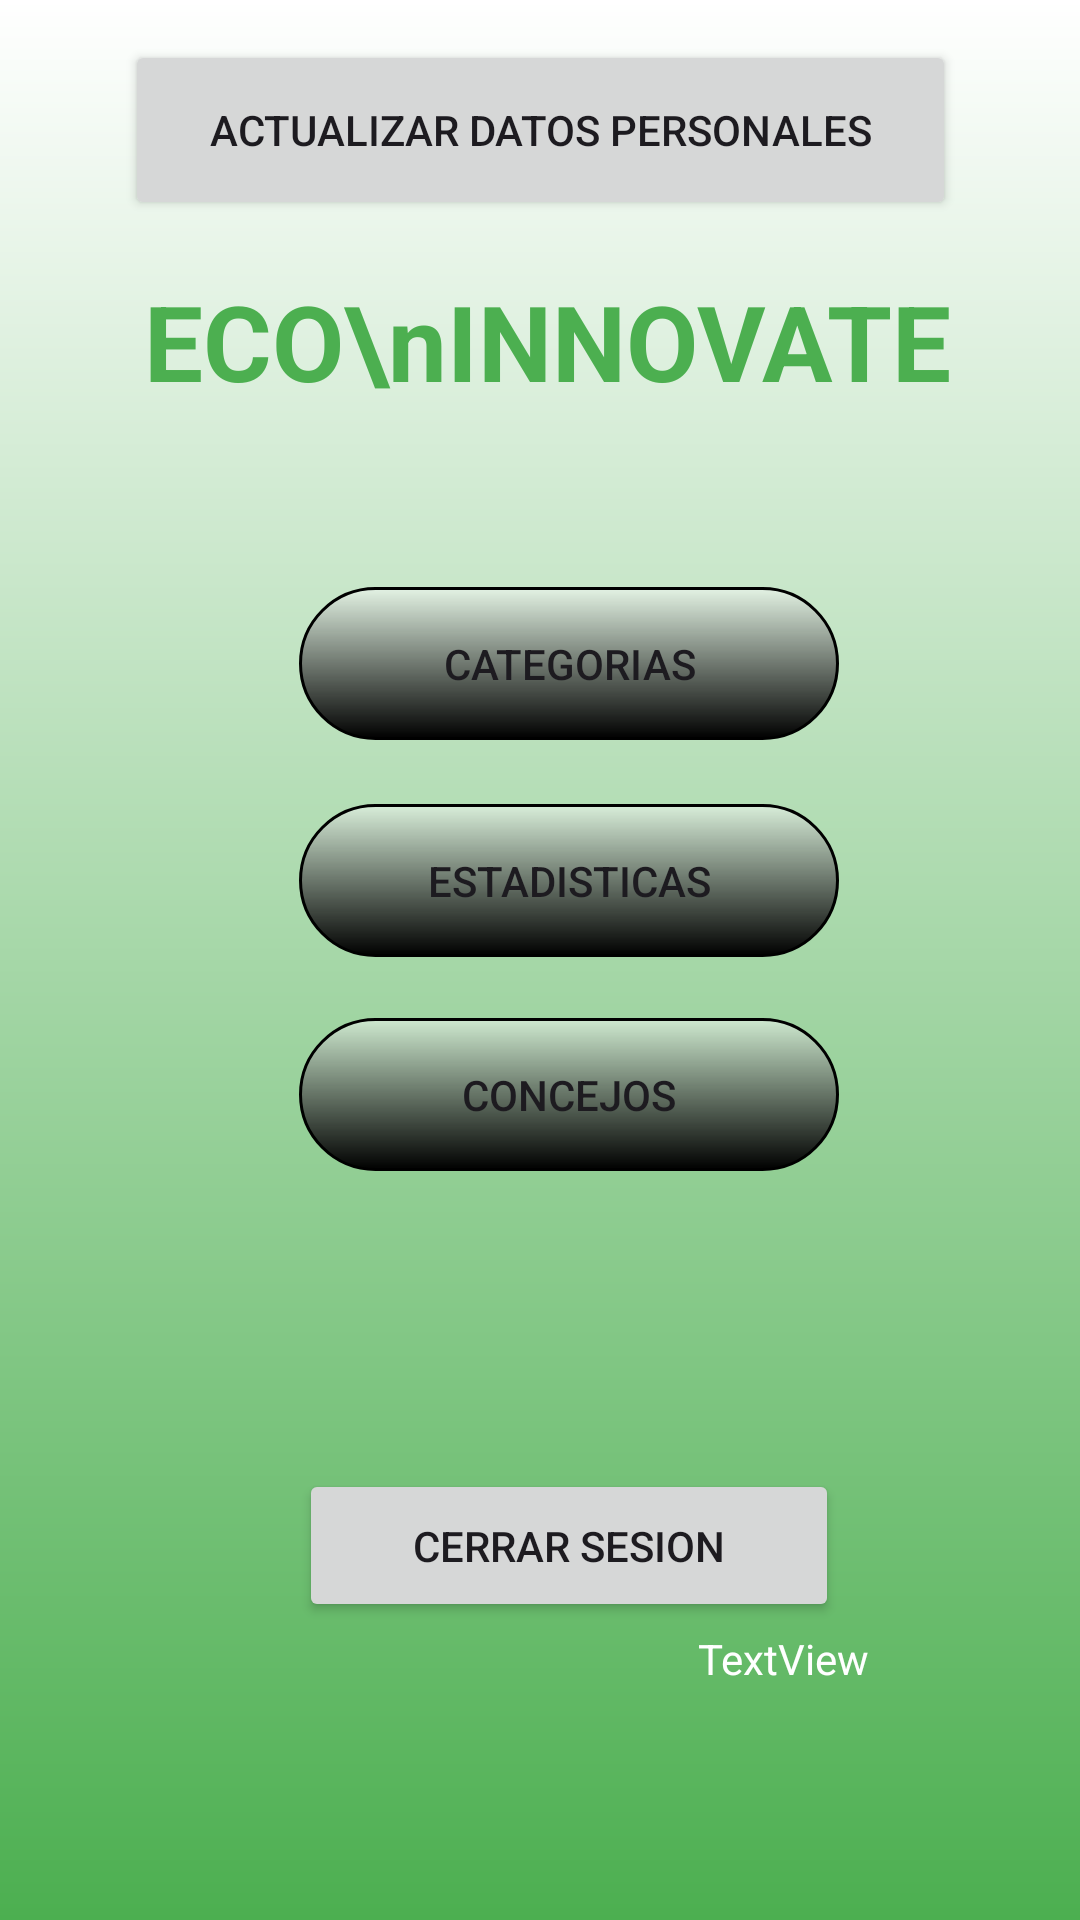

This screen was rendered from an Android layout file. Write that file and the resources it references.
<!-- AndroidManifest.xml: application theme Theme.EcoInnovate -->
<!-- res/layout/opciones.xml -->
<?xml version="1.0" encoding="utf-8"?>
<androidx.constraintlayout.widget.ConstraintLayout xmlns:android="http://schemas.android.com/apk/res/android"
    xmlns:app="http://schemas.android.com/apk/res-auto"
    xmlns:tools="http://schemas.android.com/tools"
    android:id="@+id/main"
    android:layout_width="match_parent"
    android:layout_height="match_parent"
    android:background="@drawable/degrade_fondo"
    tools:context=".opciones">

    <TextView
        android:layout_width="wrap_content"
        android:layout_height="wrap_content"
        android:gravity="center"
        android:text="ECO\nINNOVATE"
        android:textColor="#4CAF50"
        android:textSize="35sp"
        android:textStyle="bold"
        app:layout_constraintBottom_toBottomOf="parent"
        app:layout_constraintEnd_toEndOf="parent"
        app:layout_constraintHorizontal_bias="0.526"
        app:layout_constraintStart_toStartOf="parent"
        app:layout_constraintTop_toTopOf="parent"
        app:layout_constraintVertical_bias="0.152" />

    <Button
        android:id="@+id/btn_catagorias"
        android:layout_width="180dp"
        android:layout_height="51dp"
        android:background="@drawable/button_gradient"
        android:text="CATEGORIAS"
        app:layout_constraintBottom_toBottomOf="parent"
        app:layout_constraintEnd_toEndOf="parent"
        app:layout_constraintHorizontal_bias="0.554"
        app:layout_constraintStart_toStartOf="parent"
        app:layout_constraintTop_toTopOf="parent"
        app:layout_constraintVertical_bias="0.332" />

    <Button
        android:id="@+id/btn_estadisticas"
        android:layout_width="180dp"
        android:layout_height="51dp"
        android:background="@drawable/button_gradient"
        android:text="ESTADISTICAS"
        app:layout_constraintBottom_toBottomOf="parent"
        app:layout_constraintEnd_toEndOf="parent"
        app:layout_constraintHorizontal_bias="0.554"
        app:layout_constraintStart_toStartOf="parent"
        app:layout_constraintTop_toTopOf="parent"
        app:layout_constraintVertical_bias="0.455" />

    <Button
        android:id="@+id/btn_concejos"
        android:layout_width="180dp"
        android:layout_height="51dp"
        android:background="@drawable/button_gradient"
        android:text="CONCEJOS"
        app:layout_constraintBottom_toBottomOf="parent"
        app:layout_constraintEnd_toEndOf="parent"
        app:layout_constraintHorizontal_bias="0.554"
        app:layout_constraintStart_toStartOf="parent"
        app:layout_constraintTop_toTopOf="parent"
        app:layout_constraintVertical_bias="0.576" />

    <Button
        android:id="@+id/Btn_actualizar_datos"
        android:layout_width="277dp"
        android:layout_height="60dp"
        android:text="ACTUALIZAR DATOS PERSONALES"
        app:layout_constraintBottom_toBottomOf="parent"
        app:layout_constraintEnd_toEndOf="parent"
        app:layout_constraintStart_toStartOf="parent"
        app:layout_constraintTop_toTopOf="parent"
        app:layout_constraintVertical_bias="0.023" />

    <Button
        android:id="@+id/btnCerrarSesion"
        android:layout_width="180dp"
        android:layout_height="51dp"
        android:text="Cerrar Sesion"
        app:layout_constraintBottom_toBottomOf="parent"
        app:layout_constraintEnd_toEndOf="parent"
        app:layout_constraintHorizontal_bias="0.554"
        app:layout_constraintStart_toStartOf="parent"
        app:layout_constraintTop_toBottomOf="@+id/btn_concejos"
        tools:ignore="MissingConstraints" />

    <TextView
        android:id="@+id/date"
        android:layout_width="177dp"
        android:layout_height="38dp"
        android:text="TextView"
        android:textColor="@color/white"
        android:gravity="center"
        app:layout_constraintBottom_toBottomOf="parent"
        app:layout_constraintEnd_toEndOf="parent"
        app:layout_constraintHorizontal_bias="0.943"
        app:layout_constraintStart_toStartOf="parent"
        app:layout_constraintTop_toTopOf="parent"
        app:layout_constraintVertical_bias="0.887" />

</androidx.constraintlayout.widget.ConstraintLayout>
<!-- resources referenced by this layout -->
<resources>
  <!-- drawable button_gradient (drawable) -->
  <?xml version="1.0" encoding="utf-8"?>
  <shape xmlns:android="http://schemas.android.com/apk/res/android"
      android:shape="rectangle">
      <gradient
          android:startColor="#7CFFFFFF"
          android:endColor="#000000"
          android:angle="270" />
      <stroke
          android:width="1dp"
          android:color="#000000" />
      <corners android:radius="30dp" />
  </shape>
  <!-- drawable degrade_fondo (drawable) -->
  <?xml version="1.0" encoding="utf-8"?>
  <layer-list xmlns:android="http://schemas.android.com/apk/res/android">
      <item>
          <shape android:shape="rectangle">
              <gradient
                  android:startColor="#4CAF50"
                  android:endColor="#FFFFFF"
                  android:angle="90"/>
          </shape>
      </item>
  </layer-list>
  <style name="Theme.EcoInnovate" parent="Base.Theme.EcoInnovate" />
  <style name="Base.Theme.EcoInnovate" parent="Theme.Material3.DayNight.NoActionBar">
          
          
      </style>
  <!-- not gathered from this repository: default colours our renderer supplied (Android Studio template values) -->
  <color name="white">#FFFFFFFF</color>
</resources>
